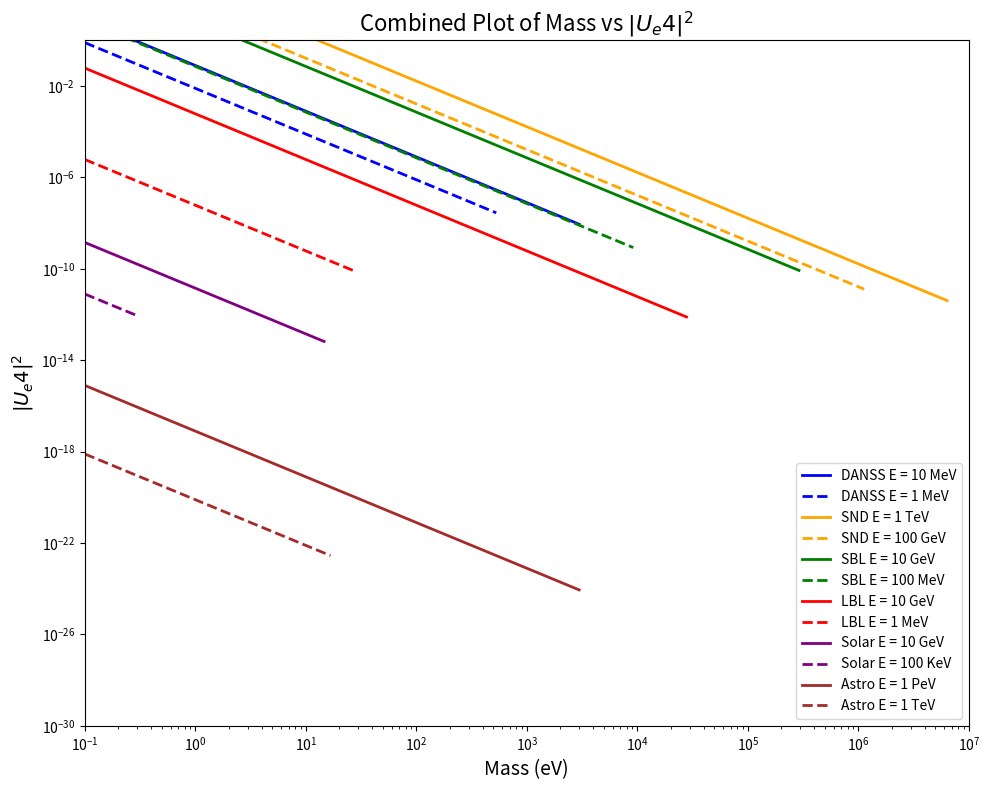

Write the Python code that produced this figure.
import numpy as np
import matplotlib.pyplot as plt

# Define constants and functions for each plot

# DANSS (*L = 10m , 1 MeV < E < 10 MeV*)
mindanss = np.sqrt(np.sqrt(4 * 0.197e-6 * (1e6)**3 / 10))
maxdanss = np.sqrt(np.sqrt(4 * 0.197e-6 * (1e7)**3 / 10))
c1danss = 0.1 * 0.01 / (1.27 * 0.01)
c2danss = 0.1 * 0.001 / (1.27 * 0.01)
ymaxdanss = lambda x: c1danss / x**2
ymindanss = lambda x: c2danss / x**2

# SND (*L = 480m , 100 GeV < E < 1 TeV*)
minsnd = np.sqrt(np.sqrt(4 * 0.197e-6 * (1e11)**3 / 480))
maxsnd = np.sqrt(np.sqrt(4 * 0.197e-6 * (1e12)**3 / 480))
c1snd = 0.1 * 1000 / (1.27 * 0.48)
c2snd = 0.1 * 100 / (1.27 * 0.48)
ymaxsnd = lambda x: c1snd / x**2
yminsnd = lambda x: c2snd / x**2

# SBL (*L = 110m , 100 MeV < E < 10 GeV*)
minsbl = np.sqrt(np.sqrt(4 * 0.197e-6 * (1e8)**3 / 110))
maxsbl = np.sqrt(np.sqrt(4 * 0.197e-6 * (1e10)**3 / 110))
c1sbl = 0.1 * 10 / (1.27 * 0.11)
c2sbl = 0.1 * 0.1 / (1.27 * 0.11)
ymaxsbl = lambda x: c1sbl / x**2
yminsbl = lambda x: c2sbl / x**2

# LBL (*L = 1300km , 1 MeV < E < 10 GeV*)
minlbl = np.sqrt(np.sqrt(4 * 0.197e-6 * (1e6)**3 / (1300 * 1e3)))
maxlbl = np.sqrt(np.sqrt(4 * 0.197e-6 * (1e10)**3 / (1300 * 1e3)))
c1lbl = 0.1 * 10 / (1.27 * 1300)
c2lbl = 0.1 * 0.001 / (1.27 * 1300)
ymaxlbl = lambda x: c1lbl / x**2
yminlbl = lambda x: c2lbl / x**2

# Solar (*L = 10**8km , 100 KeV < E < 18 MeV*)
minsolar = np.sqrt(np.sqrt(4 * 0.197e-6 * (1e5)**3 / (1 * 1e11)))
maxsolar = np.sqrt(np.sqrt(4 * 0.197e-6 * (1.8*1e7)**3 / (1 * 1e11)))
c2solar = 0.1 * 1e-4 / (1.27 * 1e8)
c1solar = 0.1 * 1.8*1e-2 / (1.27 * 1e8)
ymaxsolar = lambda x: c1solar / x**2
yminsolar = lambda x: c2solar / x**2

# Astro (*L = 10**22km , 1 TeV < E < 1 PeV*)
minastro = np.sqrt(np.sqrt(4 * 0.197e-6 * (1e12)**3 / (1e25)))
maxastro = np.sqrt(np.sqrt(4 * 0.197e-6 * (1e15)**3 / (1e25)))
c2astro = 0.1 * 1e3 / (1.27 * 1e22)
c1astro = 0.1 * 1e6 / (1.27 * 1e22)
ymaxastro = lambda x: c1astro / x**2
yminastro = lambda x: c2astro / x**2

# Create a consolidated plot
fig, ax = plt.subplots(figsize=(10, 8))

# Plot DANSS
x_danss_min = np.logspace(-1, np.log10(mindanss), 500)
x_danss_max = np.logspace(-1, np.log10(maxdanss), 500)
ax.plot(x_danss_max, ymaxdanss(x_danss_max), label="DANSS E = 10 MeV", linestyle='-', color='blue', linewidth=2)
ax.plot(x_danss_min, ymindanss(x_danss_min), label="DANSS E = 1 MeV", linestyle='--', color='blue', linewidth=2)

# Plot SND
x_snd_min = np.logspace(-1, np.log10(minsnd), 500)
x_snd_max = np.logspace(-1, np.log10(maxsnd), 500)
ax.plot(x_snd_max, ymaxsnd(x_snd_max), label="SND E = 1 TeV", linestyle='-', color='orange', linewidth=2)
ax.plot(x_snd_min, yminsnd(x_snd_min), label="SND E = 100 GeV", linestyle='--', color='orange', linewidth=2)

# Plot SBL
x_sbl_min = np.logspace(-1, np.log10(minsbl), 500)
x_sbl_max = np.logspace(-1, np.log10(maxsbl), 500)
ax.plot(x_sbl_max, ymaxsbl(x_sbl_max), label="SBL E = 10 GeV", linestyle='-', color='green', linewidth=2)
ax.plot(x_sbl_min, yminsbl(x_sbl_min), label="SBL E = 100 MeV", linestyle='--', color='green', linewidth=2)

# Plot LBL
x_lbl_min = np.logspace(-1, np.log10(minlbl), 500)
x_lbl_max = np.logspace(-1, np.log10(maxlbl), 500)
ax.plot(x_lbl_max, ymaxlbl(x_lbl_max), label="LBL E = 10 GeV", linestyle='-', color='red', linewidth=2)
ax.plot(x_lbl_min, yminlbl(x_lbl_min), label="LBL E = 1 MeV", linestyle='--', color='red', linewidth=2)

# Plot Solar
x_solar_min = np.logspace(-1, np.log10(minsolar), 500)
x_solar_max = np.logspace(-1, np.log10(maxsolar), 500)
ax.plot(x_solar_max, ymaxsolar(x_solar_max), label="Solar E = 10 GeV", linestyle='-', color='purple', linewidth=2)
ax.plot(x_solar_min, yminsolar(x_solar_min), label="Solar E = 100 KeV", linestyle='--', color='purple', linewidth=2)

# Plot Astro
x_astro_min = np.logspace(-1, np.log10(minastro), 500)
x_astro_max = np.logspace(-1, np.log10(maxastro), 500)
ax.plot(x_astro_max, ymaxastro(x_astro_max), label="Astro E = 1 PeV", linestyle='-', color='brown', linewidth=2)
ax.plot(x_astro_min, yminastro(x_astro_min), label="Astro E = 1 TeV", linestyle='--', color='brown', linewidth=2)

# Customizing plot
ax.set_xscale('log')
ax.set_yscale('log')
ax.set_xlim(0.1, 1e7)
ax.set_ylim(1e-30, 1)
ax.set_xlabel("Mass (eV)", fontsize=14)
ax.set_ylabel(r"$|U_e4|^2$", fontsize=14)
ax.legend(fontsize=10)

plt.title("Combined Plot of Mass vs $|U_e4|^2$", fontsize=16)
plt.tight_layout()
plt.show()
